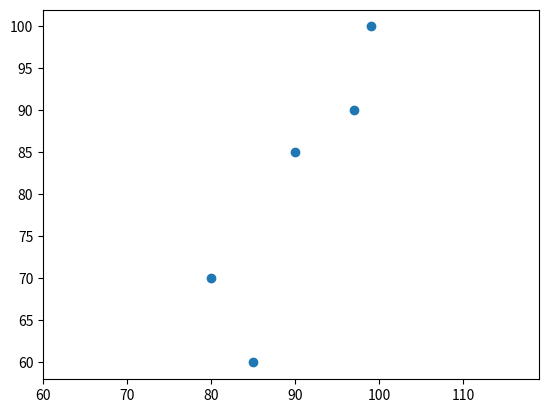

Write the Python code that produced this figure.
from matplotlib import pyplot as plt 

test_grade1 = [99,90,85,97,80]
test_grade2 = [100,85,60,90,70]

plt.scatter(test_grade1,test_grade2)
plt.axis('equal') # 讓x,y在同一個尺度
plt.show()